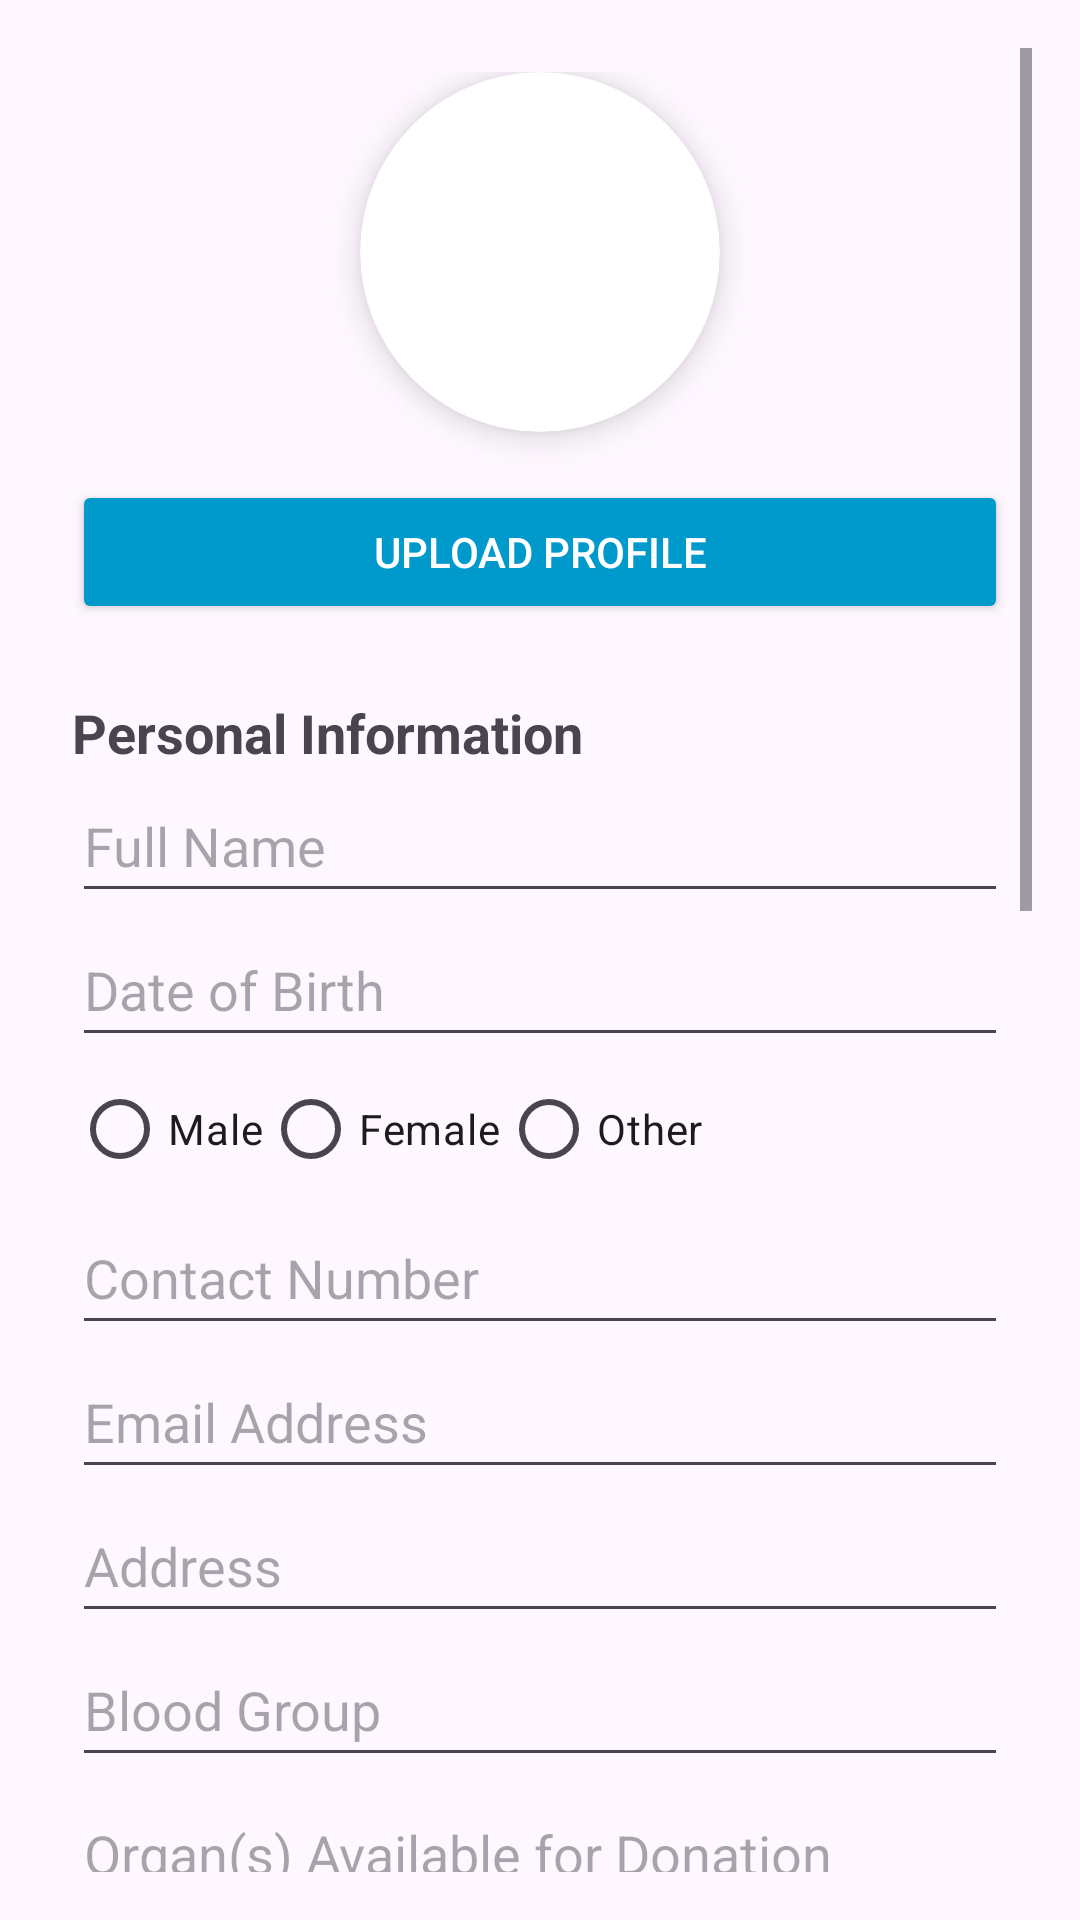

This screen was rendered from an Android layout file. Write that file and the resources it references.
<!-- AndroidManifest.xml: application theme Theme.Last -->
<!-- res/layout/fragment_donorhome.xml -->
<?xml version="1.0" encoding="utf-8"?>
<ScrollView xmlns:android="http://schemas.android.com/apk/res/android"
    android:layout_width="match_parent"
    android:layout_height="match_parent"
    xmlns:app="http://schemas.android.com/apk/res-auto"
    android:padding="16dp"
    android:fillViewport="true">

    <LinearLayout
        android:layout_width="match_parent"
        android:layout_height="wrap_content"
        android:orientation="vertical"
        android:padding="8dp">

        
        <androidx.cardview.widget.CardView
            android:layout_width="120dp"
            android:layout_height="120dp"
            android:layout_gravity="center"
            android:layout_marginBottom="16dp"
            app:cardCornerRadius="60dp"
            app:cardElevation="6dp"
            android:backgroundTint="@android:color/white">

            <ImageView
                android:id="@+id/iv_profile"
                android:layout_width="match_parent"
                android:layout_height="match_parent"
                android:scaleType="centerCrop"
                android:contentDescription="Profile Image"/>
        </androidx.cardview.widget.CardView>

        
        <Button
            android:id="@+id/btn_upload_profile"
            android:layout_width="match_parent"
            android:layout_height="wrap_content"
            android:text="Upload Profile"
            android:layout_marginBottom="16dp"
            android:backgroundTint="@android:color/holo_blue_dark"
            android:textColor="@android:color/white"/>

        

        
        <TextView
            android:layout_width="wrap_content"
            android:layout_height="wrap_content"
            android:text="Personal Information"
            android:textSize="18sp"
            android:textStyle="bold"
            android:paddingTop="8dp"/>

        <EditText
            android:id="@+id/et_full_name"
            android:layout_width="match_parent"
            android:layout_height="wrap_content"
            android:hint="Full Name"
            android:inputType="textPersonName"
            android:minHeight="48dp" />

        <EditText
            android:id="@+id/et_dob"
            android:layout_width="match_parent"
            android:layout_height="wrap_content"
            android:hint="Date of Birth"
            android:inputType="date"
            android:minHeight="48dp" />

        <RadioGroup
            android:id="@+id/rg_gender"
            android:layout_width="match_parent"
            android:layout_height="wrap_content"
            android:orientation="horizontal">
            <RadioButton
                android:id="@+id/rb_male"
                android:layout_width="wrap_content"
                android:layout_height="wrap_content"
                android:text="Male"/>
            <RadioButton
                android:id="@+id/rb_female"
                android:layout_width="wrap_content"
                android:layout_height="wrap_content"
                android:text="Female"/>
            <RadioButton
                android:id="@+id/rb_other"
                android:layout_width="wrap_content"
                android:layout_height="wrap_content"
                android:text="Other"/>
        </RadioGroup>

        <EditText
            android:id="@+id/et_contact_number"
            android:layout_width="match_parent"
            android:layout_height="wrap_content"
            android:hint="Contact Number"
            android:inputType="phone"
            android:minHeight="48dp" />

        <EditText
            android:id="@+id/et_email"
            android:layout_width="match_parent"
            android:layout_height="wrap_content"
            android:hint="Email Address"
            android:inputType="textEmailAddress"
            android:minHeight="48dp" />

        <EditText
            android:id="@+id/et_address"
            android:layout_width="match_parent"
            android:layout_height="wrap_content"
            android:hint="Address"
            android:inputType="textPostalAddress"
            android:minHeight="48dp" />

        <EditText
            android:id="@+id/et_blood_group"
            android:layout_width="match_parent"
            android:layout_height="wrap_content"
            android:hint="Blood Group"
            android:inputType="text"
            android:minHeight="48dp" />

        <EditText
            android:id="@+id/et_organ_available"
            android:layout_width="match_parent"
            android:layout_height="wrap_content"
            android:hint="Organ(s) Available for Donation"
            android:inputType="text"
            android:minHeight="48dp" />

        
        <TextView
            android:layout_width="wrap_content"
            android:layout_height="wrap_content"
            android:text="Medical and Health Information"
            android:textSize="18sp"
            android:textStyle="bold"
            android:paddingTop="8dp"/>

        <EditText
            android:id="@+id/et_medical_history"
            android:layout_width="match_parent"
            android:layout_height="wrap_content"
            android:hint="Recent Medical History"
            android:inputType="textMultiLine"
            android:minHeight="48dp" />

        <EditText
            android:id="@+id/et_surgeries"
            android:layout_width="match_parent"
            android:layout_height="wrap_content"
            android:hint="Previous Surgeries or Transplants"
            android:inputType="textMultiLine"
            android:minHeight="48dp" />

        <Button
            android:id="@+id/btn_upload_previous_surgeries"
            android:layout_width="match_parent"
            android:layout_height="wrap_content"
            android:text="Upload Previous Surgery Reports"
            android:layout_marginTop="8dp"
            android:backgroundTint="@android:color/holo_blue_dark"
            android:textColor="@android:color/white"/>

        <EditText
            android:id="@+id/et_medications"
            android:layout_width="match_parent"
            android:layout_height="wrap_content"
            android:hint="Current Medications"
            android:inputType="text"
            android:minHeight="48dp" />

        <EditText
            android:id="@+id/et_allergies"
            android:layout_width="match_parent"
            android:layout_height="wrap_content"
            android:hint="Allergies"
            android:inputType="text"
            android:minHeight="48dp" />

        <EditText
            android:id="@+id/et_lifestyle"
            android:layout_width="match_parent"
            android:layout_height="wrap_content"
            android:hint="Lifestyle Factors"
            android:inputType="text"
            android:minHeight="48dp" />

        <EditText
            android:id="@+id/et_genetic_disorders"
            android:layout_width="match_parent"
            android:layout_height="wrap_content"
            android:hint="Genetic Disorder Information"
            android:inputType="text"
            android:minHeight="48dp" />

        
        <Button
            android:id="@+id/btn_upload_medical_reports"
            android:layout_width="match_parent"
            android:layout_height="wrap_content"
            android:text="Upload Medical Reports"
            android:layout_marginTop="8dp"
            android:backgroundTint="@android:color/holo_blue_dark"
            android:textColor="@android:color/white"/>

        
        <TextView
            android:layout_width="wrap_content"
            android:layout_height="wrap_content"
            android:text="Emergency Contact"
            android:textSize="18sp"
            android:textStyle="bold"
            android:paddingTop="8dp"/>

        <EditText
            android:id="@+id/et_emergency_contact"
            android:layout_width="match_parent"
            android:layout_height="wrap_content"
            android:hint="Emergency Contact Person"
            android:inputType="text"
            android:minHeight="48dp" />

        
        <TextView
            android:layout_width="wrap_content"
            android:layout_height="wrap_content"
            android:text="Location Details"
            android:textSize="18sp"
            android:textStyle="bold"
            android:paddingTop="8dp"/>

        <EditText
            android:id="@+id/et_current_location"
            android:layout_width="match_parent"
            android:layout_height="wrap_content"
            android:hint="Current Location"
            android:inputType="text"
            android:minHeight="48dp" />

        <EditText
            android:id="@+id/et_preferred_location"
            android:layout_width="match_parent"
            android:layout_height="wrap_content"
            android:hint="Preferred Donation Locations"
            android:inputType="text"
            android:minHeight="48dp" />

        
        <LinearLayout
            android:layout_width="match_parent"
            android:layout_height="wrap_content"
            android:orientation="horizontal"
            android:gravity="center"
            android:layout_marginTop="16dp">

            <Button
                android:id="@+id/btn_submit"
                android:layout_width="0dp"
                android:layout_weight="1"
                android:layout_height="wrap_content"
                android:text="Submit"
                android:textColor="@android:color/white"
                android:backgroundTint="@android:color/holo_green_dark" />

            <Button
                android:id="@+id/btn_edit"
                android:layout_width="0dp"
                android:layout_weight="1"
                android:layout_height="wrap_content"
                android:text="Edit"
                android:textColor="@android:color/white"
                android:backgroundTint="@android:color/holo_blue_dark"
                android:layout_marginStart="8dp"/>
        </LinearLayout>

    </LinearLayout>
</ScrollView>
<!-- resources referenced by this layout -->
<resources>
  <style name="Theme.Last" parent="Base.Theme.Last" />
  <style name="Base.Theme.Last" parent="Theme.Material3.DayNight.NoActionBar">
          
          
      </style>
</resources>
